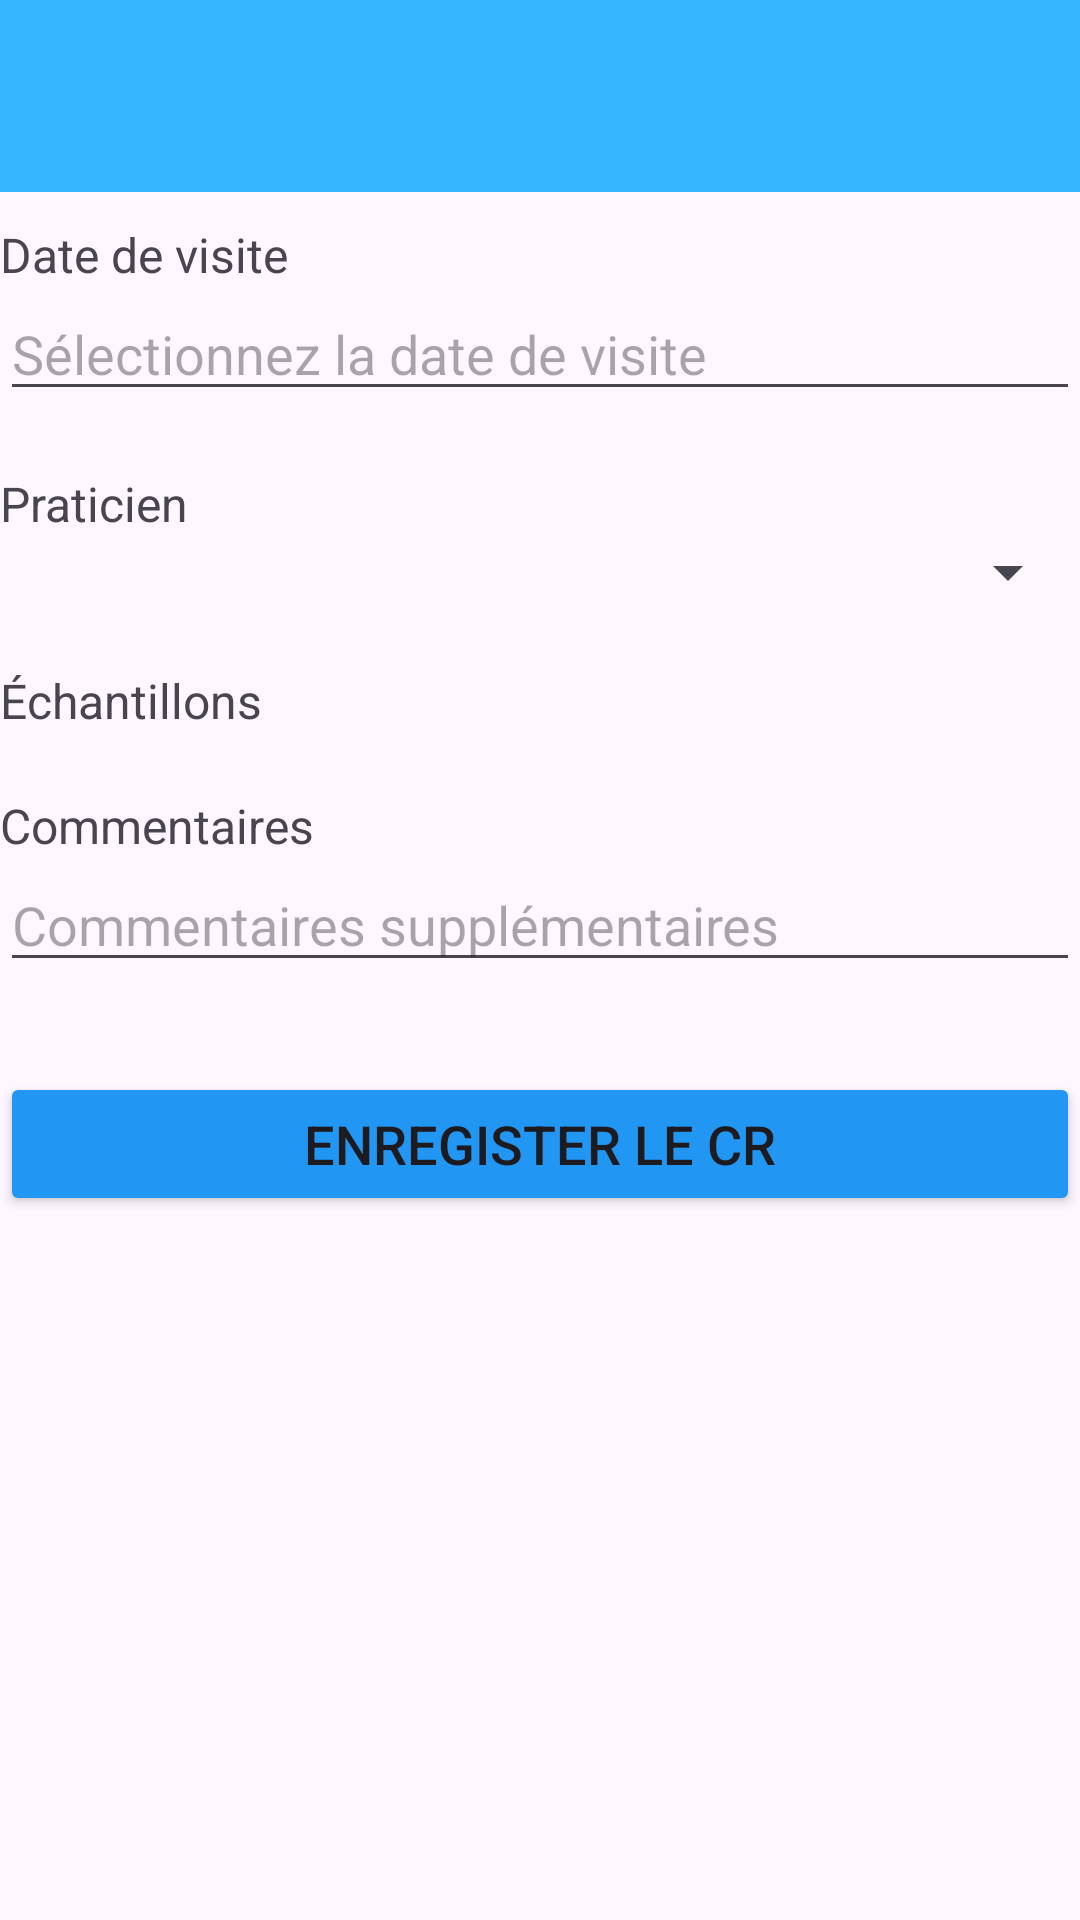

Layout XML and referenced resources for this Android screen:
<!-- AndroidManifest.xml: application theme Theme.Gsbmobileapp -->
<!-- res/layout/activity_create_cr.xml -->
<?xml version="1.0" encoding="utf-8"?>
<LinearLayout xmlns:android="http://schemas.android.com/apk/res/android"
    xmlns:app="http://schemas.android.com/apk/res-auto"
    android:layout_width="match_parent"
    android:layout_height="match_parent"
    android:orientation="vertical"
    android:scrollbars="vertical">

    
    <androidx.appcompat.widget.Toolbar
        android:id="@+id/toolbar"
        android:layout_width="match_parent"
        android:layout_height="wrap_content"
        android:background="#35B6FF"
        android:minHeight="?attr/actionBarSize"
        android:theme="?attr/actionBarTheme"
        app:layout_constraintEnd_toEndOf="parent"
        app:layout_constraintStart_toStartOf="parent"
        app:layout_constraintTop_toTopOf="parent"
        app:popupTheme="@style/ThemeOverlay.AppCompat.Light" />

    <TextView
        android:id="@+id/tv_date_visite"
        android:layout_width="wrap_content"
        android:layout_height="wrap_content"
        android:text="Date de visite"
        android:textSize="16sp"
        android:layout_marginTop="10dp" />

    <EditText
        android:id="@+id/et_date_visite"
        android:layout_width="match_parent"
        android:layout_height="wrap_content"
        android:focusable="false"
        android:clickable="true"
        android:hint="Sélectionnez la date de visite"
        android:importantForAccessibility="yes" />

    <TextView
        android:id="@+id/tv_praticien"
        android:layout_width="wrap_content"
        android:layout_height="wrap_content"
        android:text="Praticien"
        android:textSize="16sp"
        android:layout_marginTop="20dp" />

    <Spinner
        android:id="@+id/spinner_praticien"
        android:layout_width="match_parent"
        android:layout_height="wrap_content" />

    <TextView
        android:id="@+id/tv_echantillons"
        android:layout_width="wrap_content"
        android:layout_height="wrap_content"
        android:text="Échantillons"
        android:textSize="16sp"
        android:layout_marginTop="20dp" />

    <ListView
        android:id="@+id/list_echantillons"
        android:layout_width="match_parent"
        android:layout_height="wrap_content"
        android:choiceMode="multipleChoice" />

    <TextView
        android:id="@+id/tv_commentaires"
        android:layout_width="wrap_content"
        android:layout_height="wrap_content"
        android:text="Commentaires"
        android:textSize="16sp"
        android:layout_marginTop="20dp" />

    <EditText
        android:id="@+id/et_commentaires"
        android:layout_width="match_parent"
        android:layout_height="wrap_content"
        android:inputType="textMultiLine"
        android:hint="Commentaires supplémentaires"
        android:importantForAccessibility="yes" />

    <Button
        android:id="@+id/btn_save_cr"
        android:layout_width="match_parent"
        android:layout_height="wrap_content"
        android:layout_marginTop="30dp"
        android:text="Enregister le CR"
        android:backgroundTint="#2196F3"
        android:textSize="18sp" />

    <ProgressBar
        android:id="@+id/progressBar"
        android:layout_width="wrap_content"
        android:layout_height="wrap_content"
        android:layout_gravity="center_horizontal"
        android:visibility="gone"
        android:layout_marginTop="20dp" />

</LinearLayout>
<!-- resources referenced by this layout -->
<resources>
  <style name="Theme.Gsbmobileapp" parent="Base.Theme.Gsbmobileapp" />
  <style name="Base.Theme.Gsbmobileapp" parent="Theme.Material3.DayNight.NoActionBar">
          
          
      </style>
</resources>
